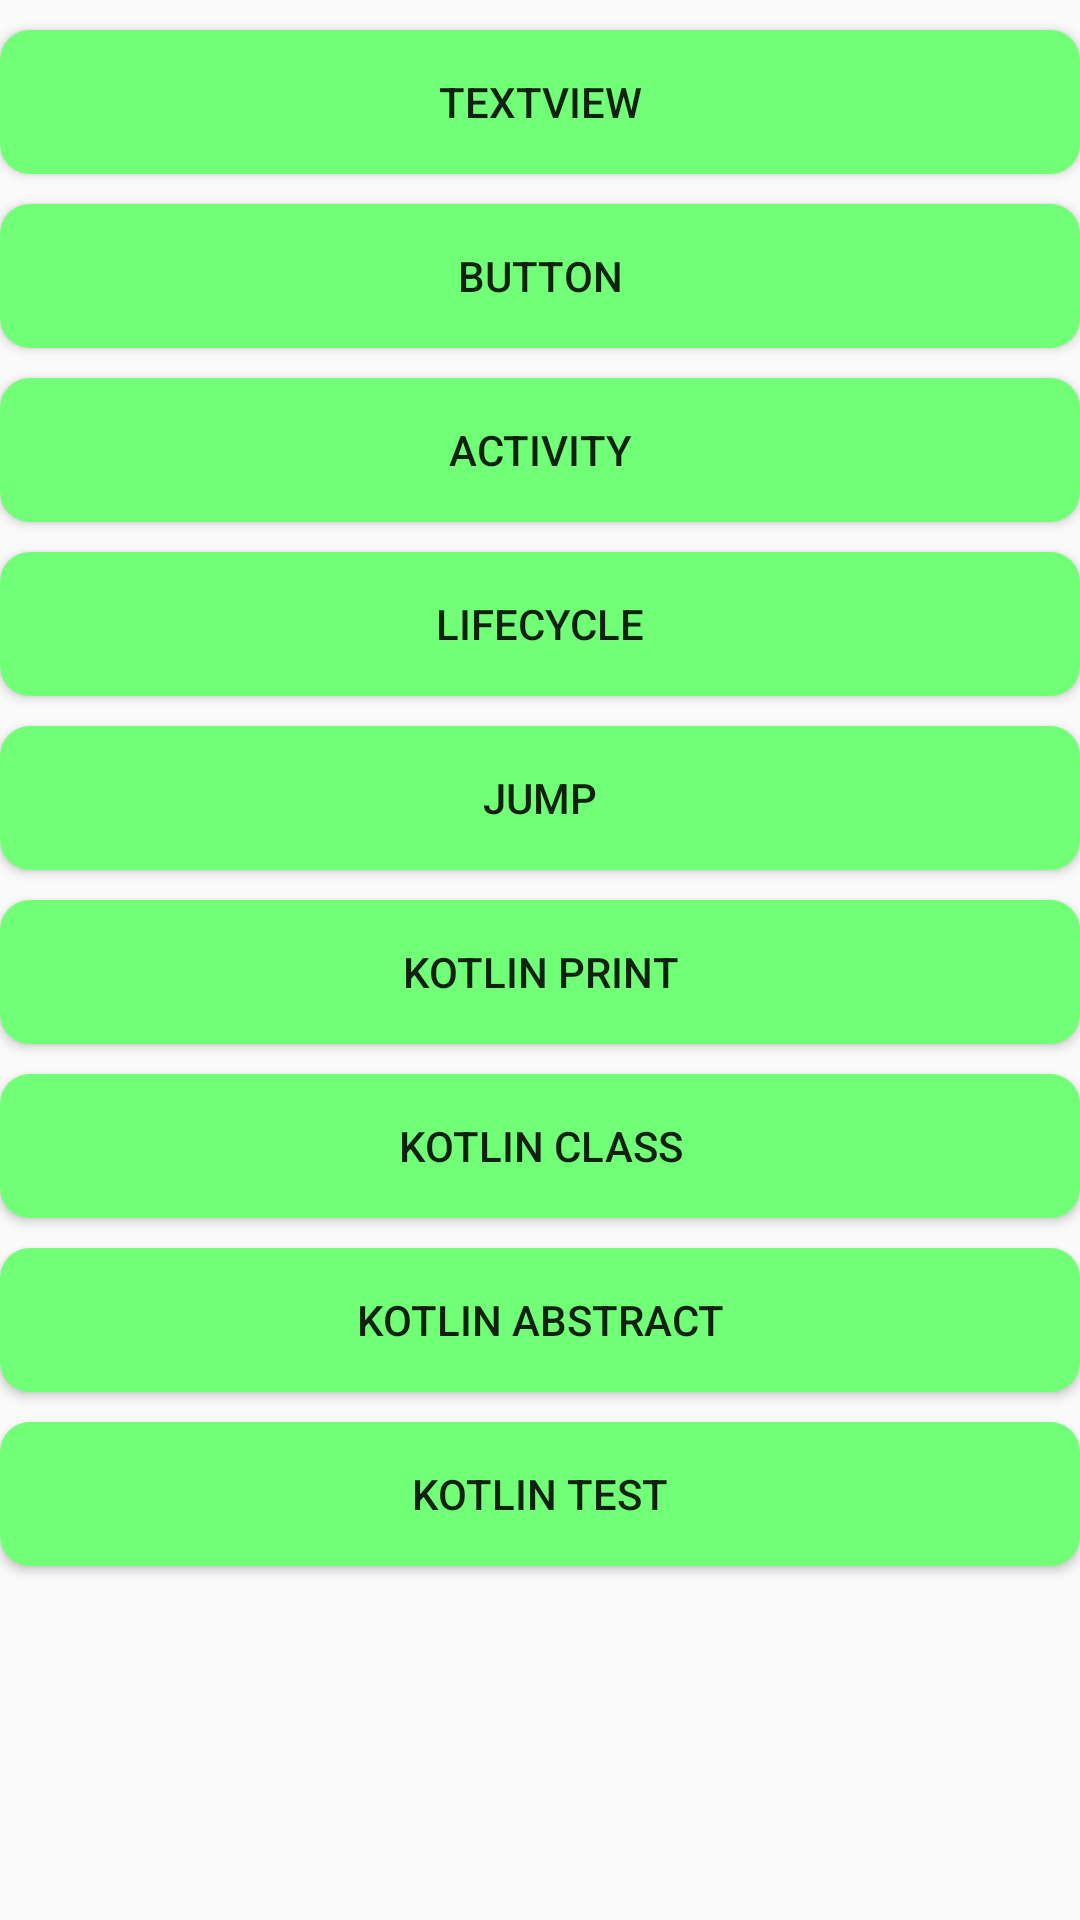

Reconstruct the res/layout file that produces this screen, plus the resources it refers to.
<!-- AndroidManifest.xml: application theme Theme.AppCompat.Light.NoActionBar -->
<!-- res/layout/activity_main.xml -->
<?xml version="1.0" encoding="utf-8"?>
<LinearLayout xmlns:android="http://schemas.android.com/apk/res/android"
    android:layout_width="match_parent"
    android:layout_height="match_parent"
    android:orientation="vertical">

    <Button
        android:id="@+id/btn_textview"
        android:layout_width="match_parent"
        android:layout_height="wrap_content"
        android:text="TextView"
        android:background="@drawable/bg_btn4"
        android:layout_marginTop="10dp"/>

    <Button
        android:id="@+id/btn_button"
        android:layout_width="match_parent"
        android:layout_height="wrap_content"
        android:text="Button"
        android:background="@drawable/bg_btn4"
        android:layout_marginTop="10dp"/>

    <Button
        android:id="@+id/btn_activity"
        android:layout_width="match_parent"
        android:layout_height="wrap_content"
        android:text="Activity"
        android:background="@drawable/bg_btn4"
        android:layout_marginTop="10dp"/>

    <Button
        android:id="@+id/btn_lifecycle"
        android:layout_width="match_parent"
        android:layout_height="wrap_content"
        android:text="Lifecycle"
        android:background="@drawable/bg_btn4"
        android:layout_marginTop="10dp"/>

    <Button
        android:id="@+id/btn_jump"
        android:layout_width="match_parent"
        android:layout_height="wrap_content"
        android:text="Jump"
        android:background="@drawable/bg_btn4"
        android:layout_marginTop="10dp"/>

    <Button
        android:id="@+id/btn_kotlin"
        android:layout_width="match_parent"
        android:layout_height="wrap_content"
        android:text="Kotlin print"
        android:background="@drawable/bg_btn4"
        android:layout_marginTop="10dp"/>

    <Button
        android:id="@+id/btn_kotlin_class"
        android:layout_width="match_parent"
        android:layout_height="wrap_content"
        android:text="Kotlin class"
        android:background="@drawable/bg_btn4"
        android:layout_marginTop="10dp"/>

    <Button
        android:id="@+id/btn_abstract"
        android:layout_width="match_parent"
        android:layout_height="wrap_content"
        android:text="Kotlin abstract"
        android:background="@drawable/bg_btn4"
        android:layout_marginTop="10dp"/>

    <Button
        android:id="@+id/btn_kotlin_test"
        android:layout_width="match_parent"
        android:layout_height="wrap_content"
        android:text="Kotlin Test"
        android:background="@drawable/bg_btn4"
        android:layout_marginTop="10dp"/>

</LinearLayout>
<!-- resources referenced by this layout -->
<resources>
  <!-- drawable bg_btn4 (drawable) -->
  <?xml version="1.0" encoding="utf-8"?>
  <selector xmlns:android="http://schemas.android.com/apk/res/android">
  
      <item android:state_pressed="true">
          <shape>
              <solid android:color="#11AA00"/>
              <corners android:radius="10dp"/>
          </shape>
      </item>
      <item android:state_pressed="false">
          <shape>
              <solid android:color="#71FF77"/>
              <corners android:radius="10dp"/>
          </shape>
      </item>
  </selector>
</resources>
